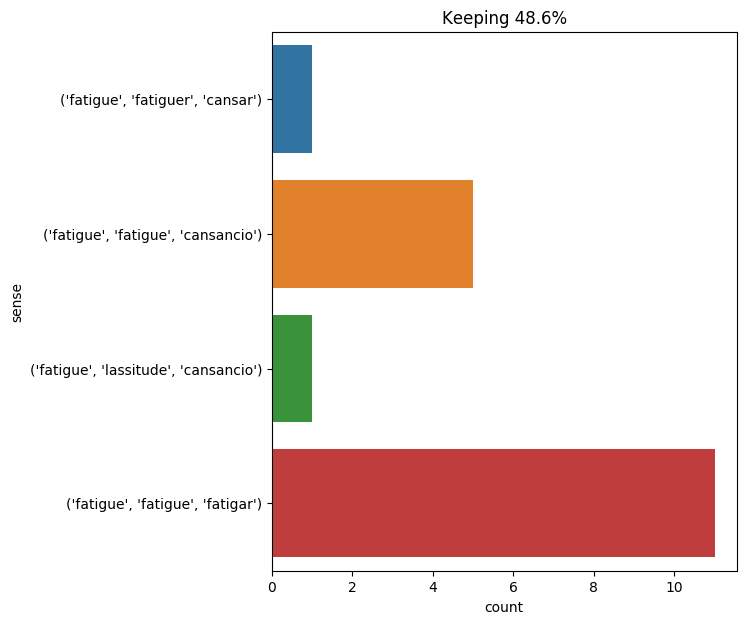

The table this chart was drawn from, first rows:
text, ind, sense, label
he did not fatigue the wires with incess…, 3, ('fatigue', 'fatiguer', 'cansar'), 0
although milady would very willingly hav…, 66, ('fatigue', 'fatigue', 'fatigar'), 1
i say that according to all probability …, 15, ('fatigue', 'fatigue', 'fatigar'), 1
mr . st . john came but once : he looked…, 29, ('fatigue', 'fatigue', 'fatigar'), 1
at length , after many trials and much f…, 8, ('fatigue', 'fatigue', 'fatigar'), 1
we have now to search for athos , " said…, 49, ('fatigue', 'fatigue', 'fatigar'), 1
" but to - morrow , captain , " asked he…, 22, ('fatigue', 'fatigue', 'fatigar'), 1
thus , in retracing their steps so as to…, 19, ('fatigue', 'fatigue', 'fatigar'), 1
the reporter retired into a dark corner …, 51, ('fatigue', 'fatigue', 'cansancio'), 2
he could scarcely be recognized , exhaus…, 8, ('fatigue', 'fatigue', 'cansancio'), 2
to say that the settlers , notwithstandi…, 8, ('fatigue', 'lassitude', 'cansancio'), 3
i learn this desire , or rather i suspec…, 33, ('fatigue', 'fatigue', 'fatigar'), 1
the engineer , accordingly , regardless …, 7, ('fatigue', 'fatigue', 'cansancio'), 2
now and then , his eyes , heavy with fat…, 9, ('fatigue', 'fatigue', 'cansancio'), 2
" i made the tour of the room at least t…, 31, ('fatigue', 'fatigue', 'fatigar'), 1
the rapidity of his walk heated his bloo…, 46, ('fatigue', 'fatigue', 'fatigar'), 1
exhausted with fatigue , dying of hunger…, 2, ('fatigue', 'fatigue', 'cansancio'), 2
the unfortunate woman was exhausted , no…, 8, ('fatigue', 'fatigue', 'fatigar'), 1
